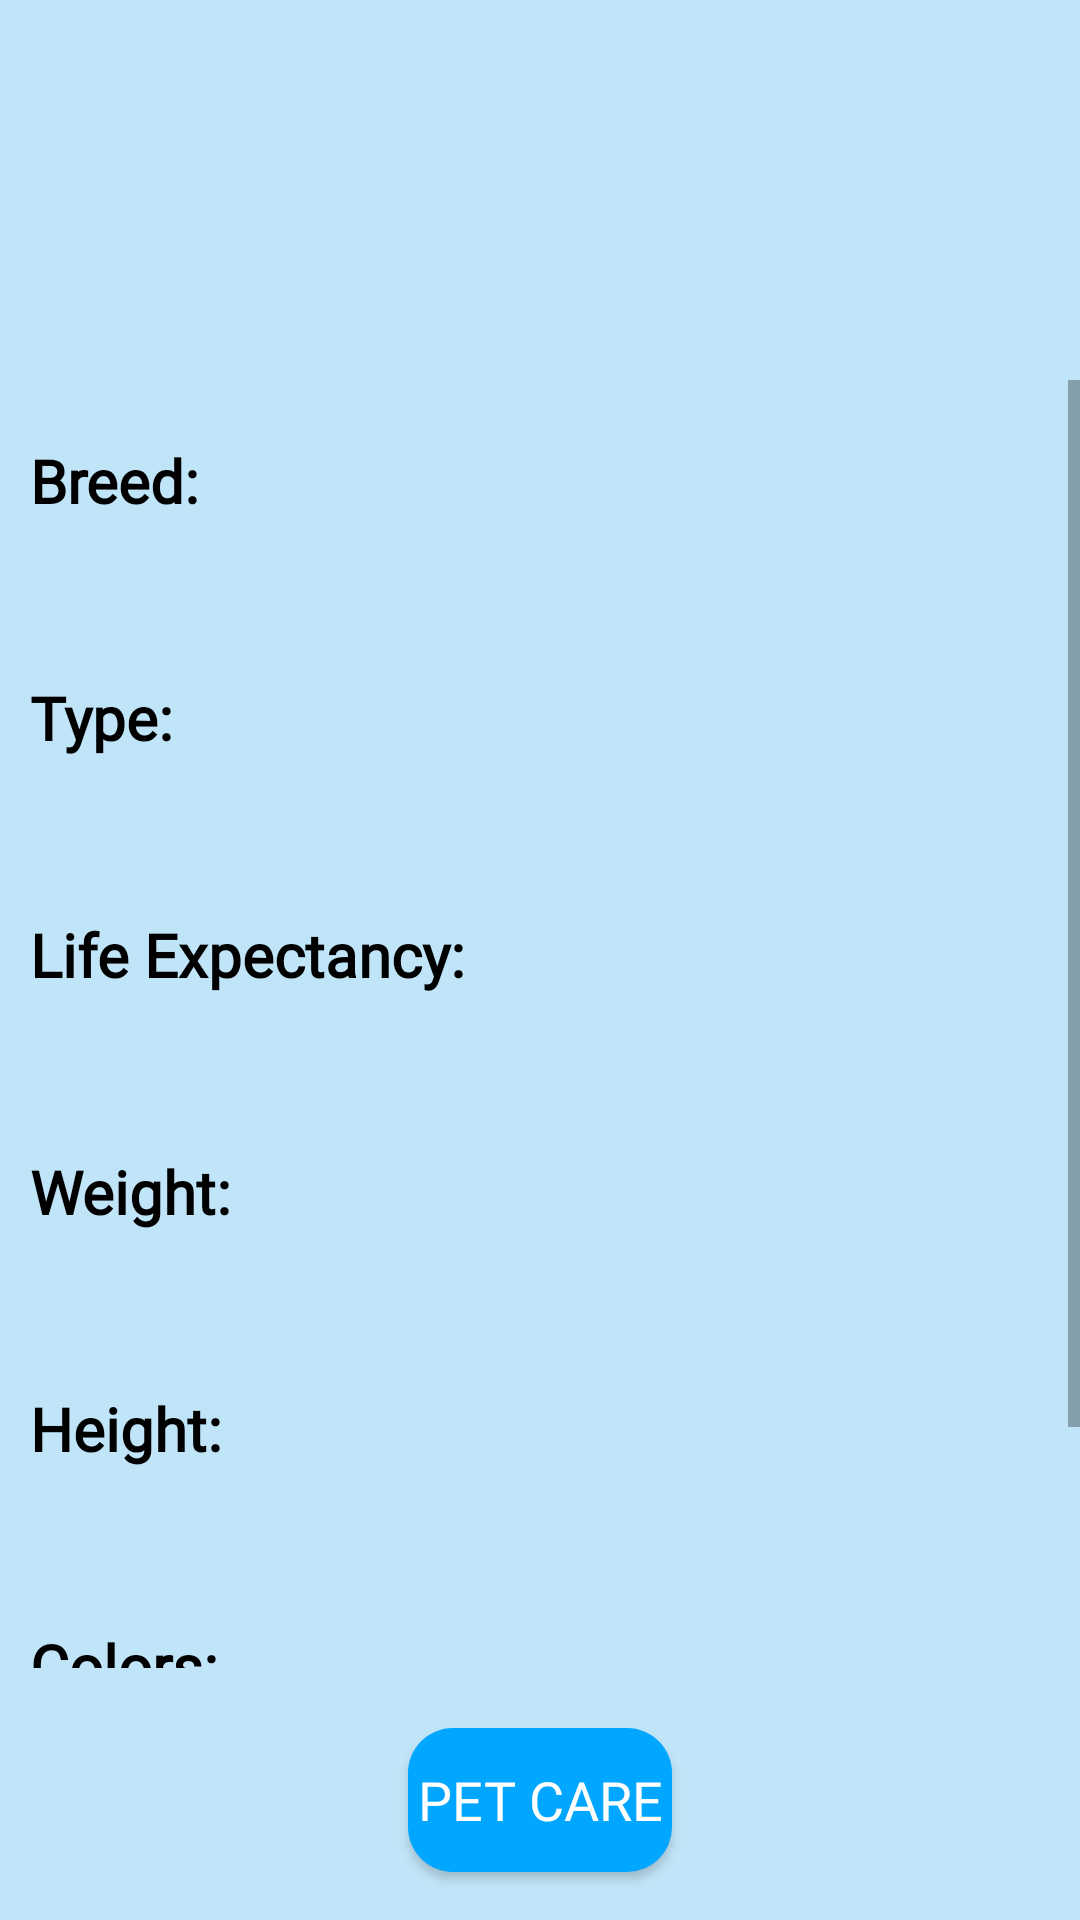

Reconstruct the res/layout file that produces this screen, plus the resources it refers to.
<!-- AndroidManifest.xml: application theme Theme.MyPetPal -->
<!-- res/layout/activity_pet_profile.xml -->
<?xml version="1.0" encoding="utf-8"?>
<androidx.constraintlayout.widget.ConstraintLayout xmlns:android="http://schemas.android.com/apk/res/android"
    xmlns:app="http://schemas.android.com/apk/res-auto"
    android:layout_width="match_parent"
    android:layout_height="match_parent"
    android:background="@color/colorBackground">

    <TextView
        android:id="@+id/title"
        android:layout_width="wrap_content"
        android:layout_height="wrap_content"
        android:layout_marginTop="60dp"
        android:fontFamily="@font/montserrat_bold"
        android:paddingBottom="20dp"
        android:textColor="@color/black"
        android:textSize="35sp"
        android:textStyle="bold"
        app:layout_constraintEnd_toEndOf="parent"
        app:layout_constraintStart_toStartOf="parent"
        app:layout_constraintTop_toTopOf="parent" />

    <ScrollView
        android:layout_width="match_parent"
        android:layout_height="0dp"
        android:paddingBottom="20dp"
        app:layout_constraintBottom_toTopOf="@id/pet_care_button"
        app:layout_constraintTop_toBottomOf="@id/title">

        <androidx.constraintlayout.widget.ConstraintLayout
            android:layout_width="match_parent"
            android:layout_height="wrap_content"
            android:layout_marginStart="10dp">

            
            <TextView
                android:id="@+id/breed_label"
                android:layout_width="wrap_content"
                android:layout_height="wrap_content"
                android:layout_marginTop="20dp"
                android:fontFamily="@font/montserrat_bold"
                android:text="@string/breed"
                android:textColor="@color/black"
                android:textSize="20sp"
                android:textStyle="bold"
                app:layout_constraintStart_toStartOf="parent"
                app:layout_constraintTop_toTopOf="parent" />

            <TextView
                android:id="@+id/breed"
                android:layout_width="wrap_content"
                android:layout_height="wrap_content"
                android:layout_marginTop="5dp"
                android:textSize="20sp"
                app:layout_constraintStart_toStartOf="parent"
                app:layout_constraintTop_toBottomOf="@id/breed_label" />

            
            <TextView
                android:id="@+id/type_label"
                android:layout_width="wrap_content"
                android:layout_height="wrap_content"
                android:layout_marginTop="20dp"
                android:fontFamily="@font/montserrat_bold"
                android:text="@string/type"
                android:textColor="@color/black"
                android:textSize="20sp"
                android:textStyle="bold"
                app:layout_constraintStart_toStartOf="parent"
                app:layout_constraintTop_toBottomOf="@id/breed" />

            <TextView
                android:id="@+id/type"
                android:layout_width="wrap_content"
                android:layout_height="wrap_content"
                android:layout_marginTop="5dp"
                android:fontFamily="@font/montserrat_regular"
                android:textSize="20sp"
                app:layout_constraintStart_toStartOf="parent"
                app:layout_constraintTop_toBottomOf="@id/type_label" />

            
            <TextView
                android:id="@+id/life_expectancy_label"
                android:layout_width="wrap_content"
                android:layout_height="wrap_content"
                android:layout_marginTop="20dp"
                android:fontFamily="@font/montserrat_bold"
                android:text="@string/life_expectancy"
                android:textColor="@color/black"
                android:textSize="20sp"
                android:textStyle="bold"
                app:layout_constraintStart_toStartOf="parent"
                app:layout_constraintTop_toBottomOf="@id/type" />

            <TextView
                android:id="@+id/life_expectancy"
                android:layout_width="wrap_content"
                android:layout_height="wrap_content"
                android:layout_marginTop="5dp"
                android:fontFamily="@font/montserrat_regular"
                android:textSize="20sp"
                app:layout_constraintStart_toStartOf="parent"
                app:layout_constraintTop_toBottomOf="@id/life_expectancy_label" />

            
            <TextView
                android:id="@+id/weight_label"
                android:layout_width="wrap_content"
                android:layout_height="wrap_content"
                android:layout_marginTop="20dp"
                android:fontFamily="@font/montserrat_bold"
                android:text="@string/weight"
                android:textColor="@color/black"
                android:textSize="20sp"
                android:textStyle="bold"
                app:layout_constraintStart_toStartOf="parent"
                app:layout_constraintTop_toBottomOf="@id/life_expectancy" />

            <TextView
                android:id="@+id/weight"
                android:layout_width="wrap_content"
                android:layout_height="wrap_content"
                android:layout_marginTop="5dp"
                android:fontFamily="@font/montserrat_regular"
                android:textSize="20sp"
                app:layout_constraintStart_toStartOf="parent"
                app:layout_constraintTop_toBottomOf="@id/weight_label" />

            
            <TextView
                android:id="@+id/height_label"
                android:layout_width="wrap_content"
                android:layout_height="wrap_content"
                android:layout_marginTop="20dp"
                android:fontFamily="@font/montserrat_bold"
                android:text="@string/height"
                android:textColor="@color/black"
                android:textSize="20sp"
                android:textStyle="bold"
                app:layout_constraintStart_toStartOf="parent"
                app:layout_constraintTop_toBottomOf="@id/weight" />

            <TextView
                android:id="@+id/height"
                android:layout_width="wrap_content"
                android:layout_height="wrap_content"
                android:layout_marginTop="5dp"
                android:fontFamily="@font/montserrat_regular"
                android:textSize="20sp"
                app:layout_constraintStart_toStartOf="parent"
                app:layout_constraintTop_toBottomOf="@id/height_label" />

            
            <TextView
                android:id="@+id/colors_label"
                android:layout_width="wrap_content"
                android:layout_height="wrap_content"
                android:layout_marginTop="20dp"
                android:fontFamily="@font/montserrat_bold"
                android:text="@string/colors"
                android:textColor="@color/black"
                android:textSize="20sp"
                android:textStyle="bold"
                app:layout_constraintStart_toStartOf="parent"
                app:layout_constraintTop_toBottomOf="@id/height" />

            <TextView
                android:id="@+id/colors"
                android:layout_width="wrap_content"
                android:layout_height="wrap_content"
                android:layout_marginTop="5dp"
                android:fontFamily="@font/montserrat_regular"
                android:textSize="20sp"
                app:layout_constraintStart_toStartOf="parent"
                app:layout_constraintTop_toBottomOf="@id/colors_label" />

            
            <TextView
                android:id="@+id/description_label"
                android:layout_width="wrap_content"
                android:layout_height="wrap_content"
                android:layout_marginTop="20dp"
                android:fontFamily="@font/montserrat_bold"
                android:text="@string/description"
                android:textColor="@color/black"
                android:textSize="20sp"
                android:textStyle="bold"
                app:layout_constraintStart_toStartOf="parent"
                app:layout_constraintTop_toBottomOf="@id/colors" />

            <TextView
                android:id="@+id/description"
                android:layout_width="wrap_content"
                android:layout_height="wrap_content"
                android:layout_marginTop="5dp"
                android:fontFamily="@font/montserrat_regular"
                android:textSize="20sp"
                app:layout_constraintStart_toStartOf="parent"
                app:layout_constraintTop_toBottomOf="@id/description_label" />

        </androidx.constraintlayout.widget.ConstraintLayout>
    </ScrollView>

    <Button
        android:id="@+id/pet_care_button"
        android:layout_width="wrap_content"
        android:layout_height="wrap_content"
        android:layout_margin="16dp"
        android:background="@drawable/rounded_button"
        android:fontFamily="@font/montserrat_regular"
        android:text="@string/pet_care"
        android:textColor="@color/white"
        android:textSize="18sp"
        app:layout_constraintBottom_toBottomOf="parent"
        app:layout_constraintEnd_toEndOf="parent"
        app:layout_constraintStart_toStartOf="parent" />

</androidx.constraintlayout.widget.ConstraintLayout>
<!-- resources referenced by this layout -->
<resources>
  <color name="black">#FF000000</color>
  <color name="colorBackground">#C1E5F8</color>
  <color name="white">#FFFFFFFF</color>
  <!-- drawable rounded_button (drawable) -->
  <?xml version="1.0" encoding="utf-8"?>
  <shape xmlns:android="http://schemas.android.com/apk/res/android">
      <solid android:color="@color/colorBtnBackground"/>
      <corners android:radius="15dp"/>
  </shape>
  <string name="breed">Breed:</string>
  <string name="colors">Colors:</string>
  <string name="description">Description:</string>
  <string name="height">Height:</string>
  <string name="life_expectancy">Life Expectancy:</string>
  <string name="pet_care">Pet Care</string>
  <string name="type">Type:</string>
  <string name="weight">Weight:</string>
  <style name="Theme.MyPetPal" parent="android:Theme.Material.Light.NoActionBar" />
  <color name="colorBtnBackground">#00A6FF</color>
</resources>
